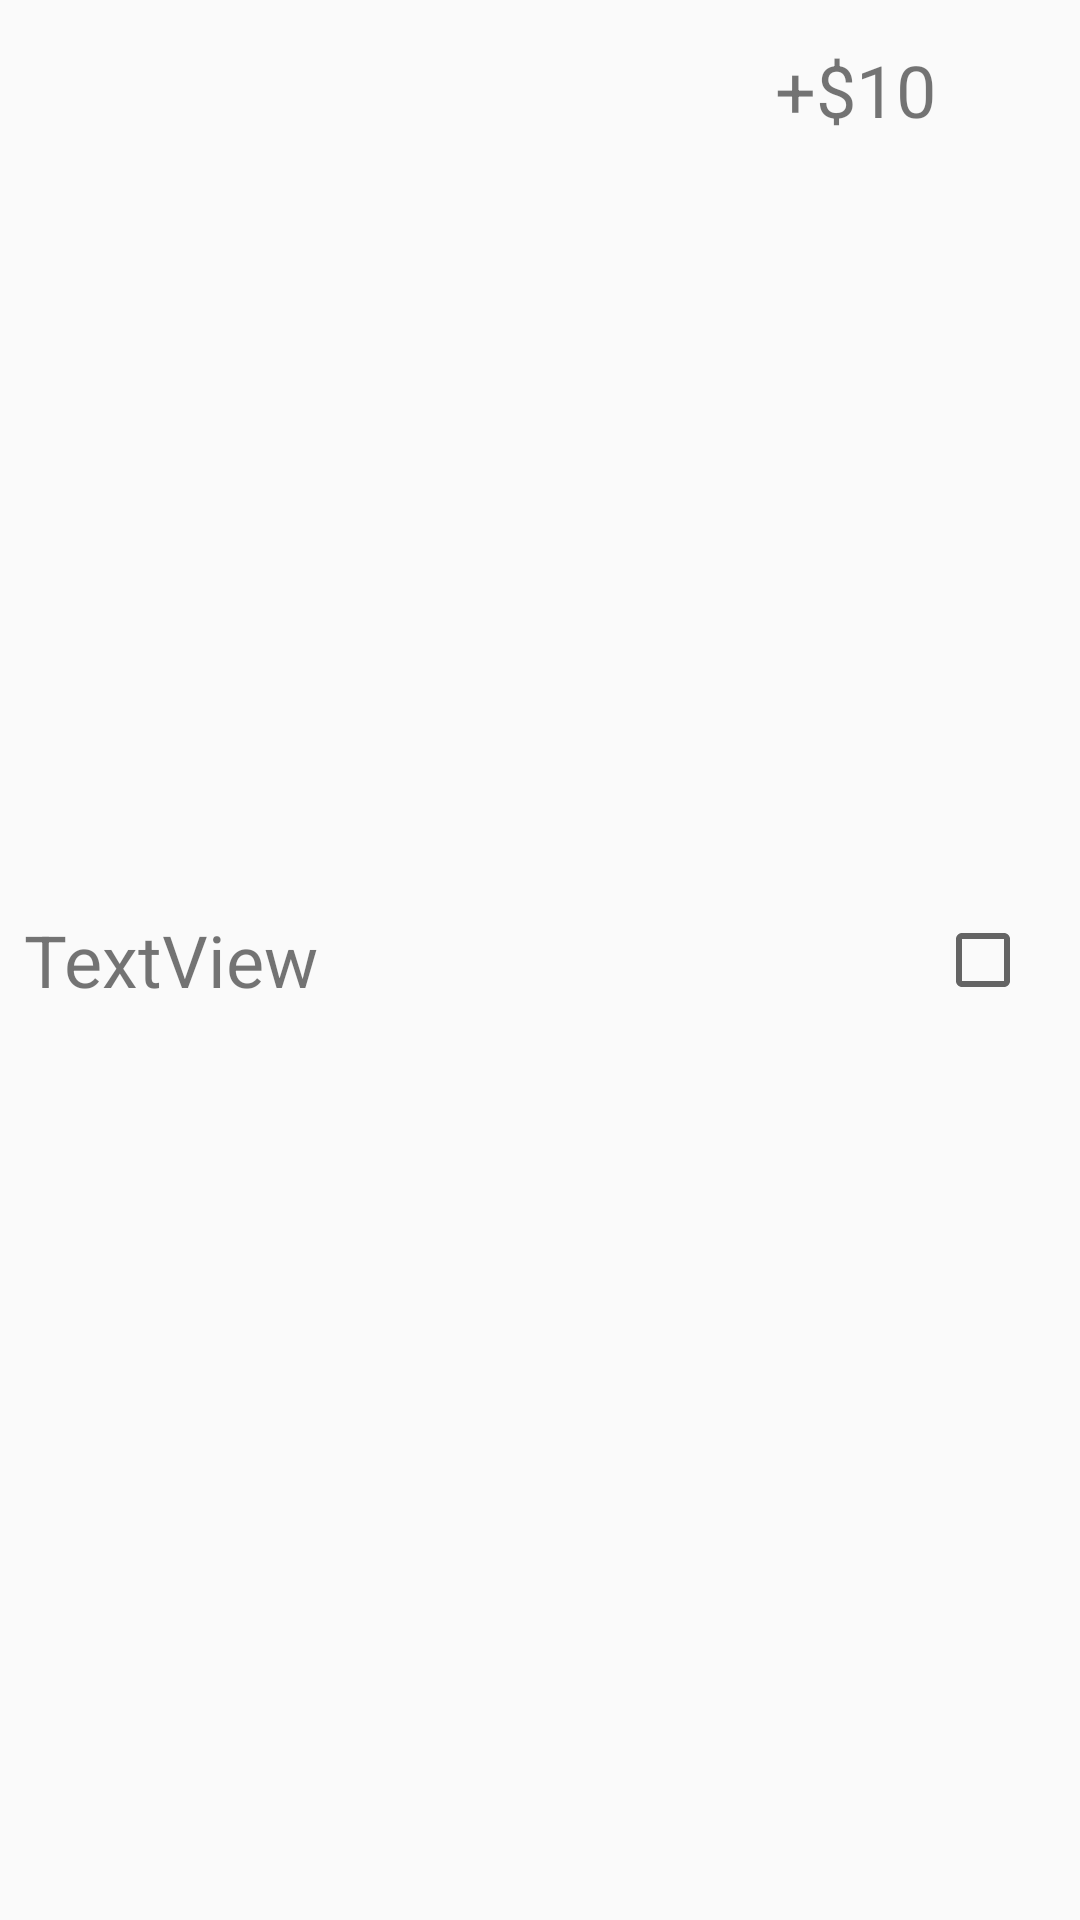

Here is an Android app screen rendered from its layout file. Give the layout XML and the strings, colors and styles it references.
<!-- AndroidManifest.xml: application theme Theme.Nav4.NoActionBar -->
<!-- res/layout/dishes_customization.xml -->
<?xml version="1.0" encoding="utf-8"?>
<LinearLayout xmlns:android="http://schemas.android.com/apk/res/android"
    xmlns:app="http://schemas.android.com/apk/res-auto"
    xmlns:tools="http://schemas.android.com/tools"
    android:layout_width="match_parent"
    android:layout_height="wrap_content"
    android:orientation="horizontal">

    <TextView
        android:id="@+id/txv_customization"
        android:layout_width="240dp"
        android:layout_height="60dp"
        android:layout_gravity="center"
        android:layout_marginLeft="8dp"
        android:gravity="start|center_vertical"
        android:singleLine="true"
        android:text="TextView"
        android:textSize="24sp" />

    <TextView
        android:id="@+id/txv_add_price"
        android:layout_width="wrap_content"
        android:layout_height="60dp"
        android:layout_marginLeft="10dp"
        android:gravity="center"
        android:singleLine="true"
        android:text="+$10"
        android:textSize="24sp" />

    <CheckBox
        android:id="@+id/chbt_choice"
        android:layout_width="30dp"
        android:layout_height="30dp"
        android:layout_gravity="center_vertical" />

</LinearLayout>
<!-- resources referenced by this layout -->
<resources>
  <style name="Theme.Nav4.NoActionBar">
          <item name="windowActionBar">false</item>
          <item name="windowNoTitle">true</item>
      </style>
</resources>
